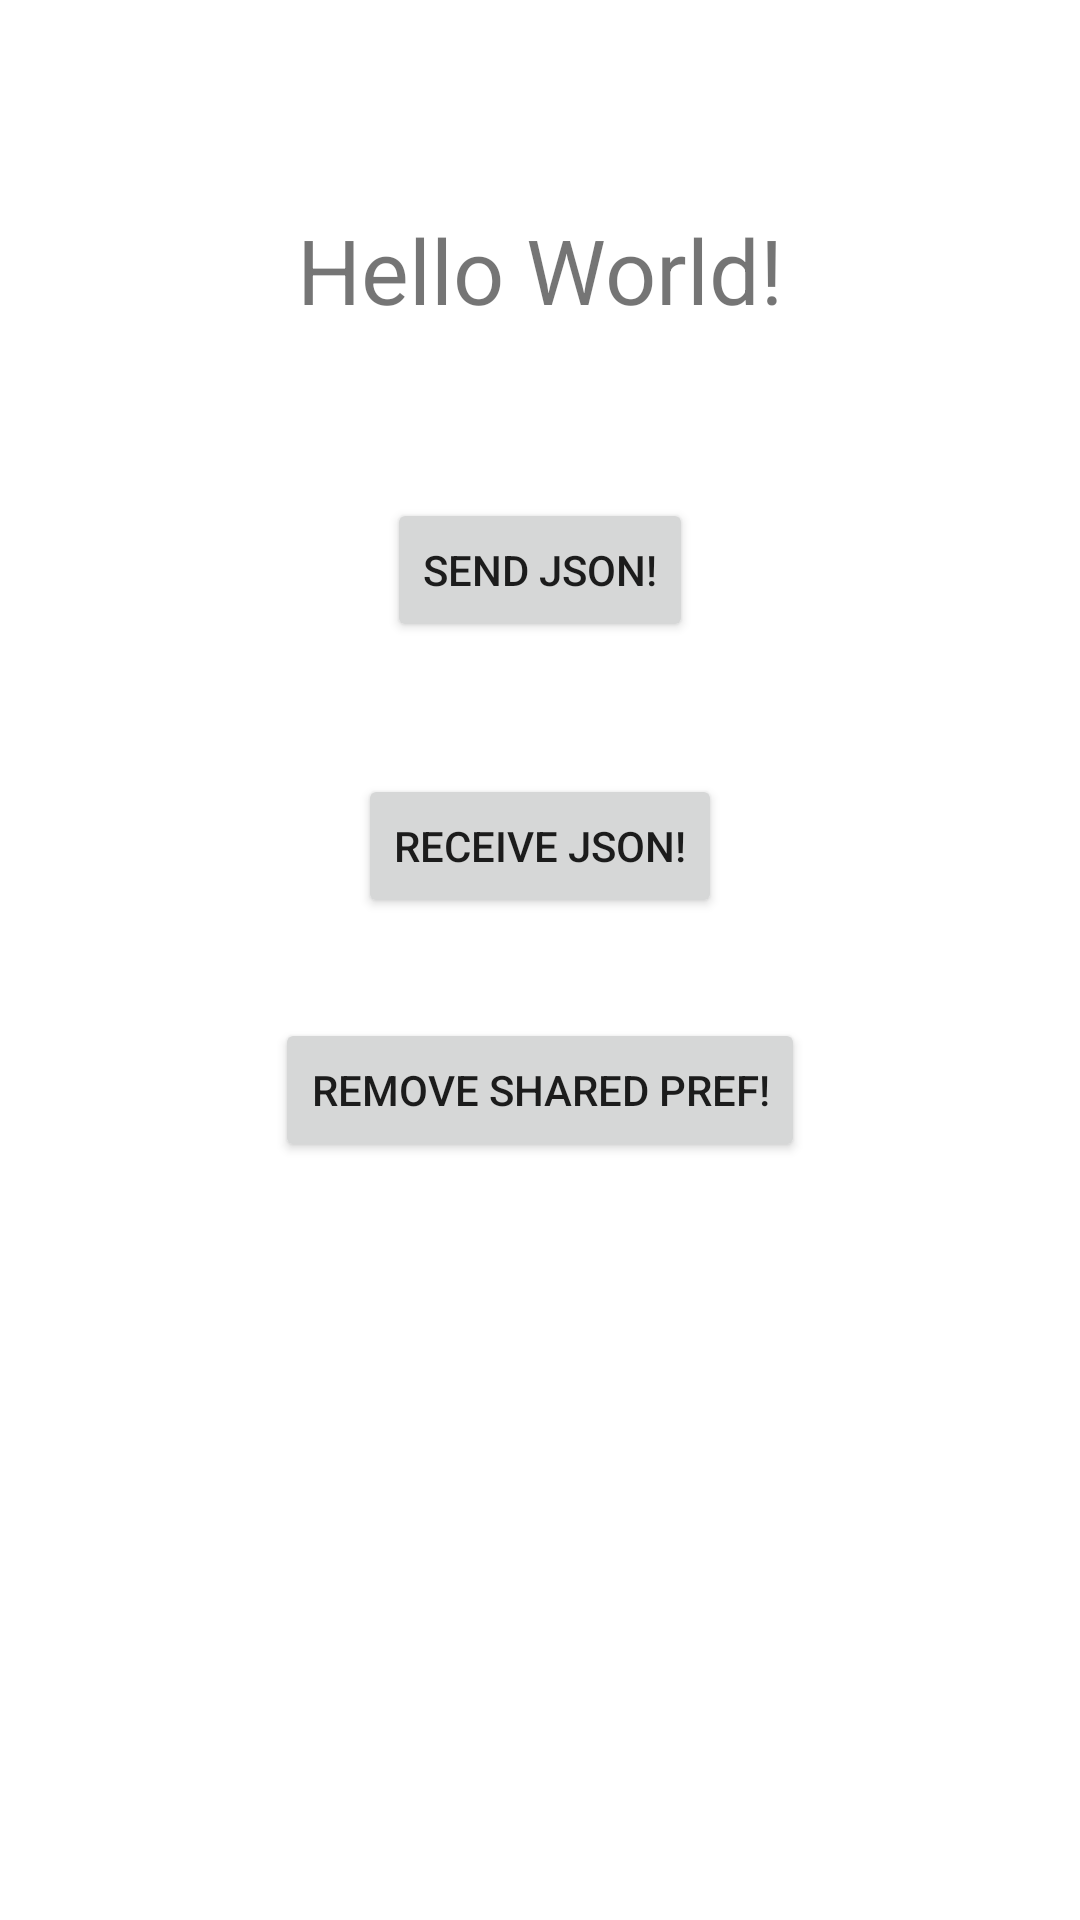

This screen was rendered from an Android layout file. Write that file and the resources it references.
<!-- AndroidManifest.xml: application theme Theme.SharedWithYou -->
<!-- res/layout/activity_main2.xml -->
<?xml version="1.0" encoding="utf-8"?>
<androidx.constraintlayout.widget.ConstraintLayout xmlns:android="http://schemas.android.com/apk/res/android"
    xmlns:app="http://schemas.android.com/apk/res-auto"
    xmlns:tools="http://schemas.android.com/tools"
    android:layout_width="match_parent"
    android:layout_height="match_parent"
    tools:context=".MainActivity2">
    <TextView
        android:layout_width="wrap_content"
        android:layout_height="wrap_content"
        android:text="Hello World!"
        android:textSize="30sp"
        android:id="@+id/txt"
        app:layout_constraintBottom_toBottomOf="parent"
        app:layout_constraintLeft_toLeftOf="parent"
        app:layout_constraintRight_toRightOf="parent"
        app:layout_constraintTop_toTopOf="parent"
        app:layout_constraintVertical_bias="0.116" />
    <Button
        android:layout_width="wrap_content"
        android:layout_height="wrap_content"
        android:text="Send JSON!"
        android:onClick="send"
        android:id="@+id/send"
        app:layout_constraintBottom_toBottomOf="parent"
        app:layout_constraintLeft_toLeftOf="parent"
        app:layout_constraintRight_toRightOf="parent"
        app:layout_constraintTop_toBottomOf="@+id/txt"
        app:layout_constraintVertical_bias="0.116" />
    <Button
        android:layout_width="wrap_content"
        android:layout_height="wrap_content"
        android:text="RECEIVE JSON!"
        android:onClick="receive"
        android:id="@+id/read"
        app:layout_constraintBottom_toBottomOf="parent"
        app:layout_constraintLeft_toLeftOf="parent"
        app:layout_constraintRight_toRightOf="parent"
        app:layout_constraintTop_toBottomOf="@+id/send"
        app:layout_constraintVertical_bias="0.116" />
    <Button
        android:layout_width="wrap_content"
        android:layout_height="wrap_content"
        android:text="REMOVE SHARED PREF!"
        android:id="@+id/remove"
        android:onClick="remove"
        app:layout_constraintBottom_toBottomOf="parent"
        app:layout_constraintLeft_toLeftOf="parent"
        app:layout_constraintRight_toRightOf="parent"
        app:layout_constraintTop_toBottomOf="@id/read"
        app:layout_constraintVertical_bias="0.116" />

</androidx.constraintlayout.widget.ConstraintLayout>
<!-- resources referenced by this layout -->
<resources>
  <style name="Theme.SharedWithYou" parent="Theme.MaterialComponents.DayNight.DarkActionBar">
          
          <item name="colorPrimary">@color/purple_500</item>
          <item name="colorPrimaryVariant">@color/purple_700</item>
          <item name="colorOnPrimary">@color/white</item>
          
          <item name="colorSecondary">@color/teal_200</item>
          <item name="colorSecondaryVariant">@color/teal_700</item>
          <item name="colorOnSecondary">@color/black</item>
          
          <item name="android:statusBarColor" tools:targetApi="l">?attr/colorPrimaryVariant</item>
          
      </style>
  <!-- not gathered from this repository: default colours our renderer supplied (Android Studio template values) -->
  <color name="purple_500">#FF6200EE</color>
  <color name="purple_700">#FF3700B3</color>
  <color name="teal_200">#FF03DAC5</color>
  <color name="teal_700">#FF018786</color>
  <color name="black">#FF000000</color>
  <color name="white">#FFFFFFFF</color>
</resources>
